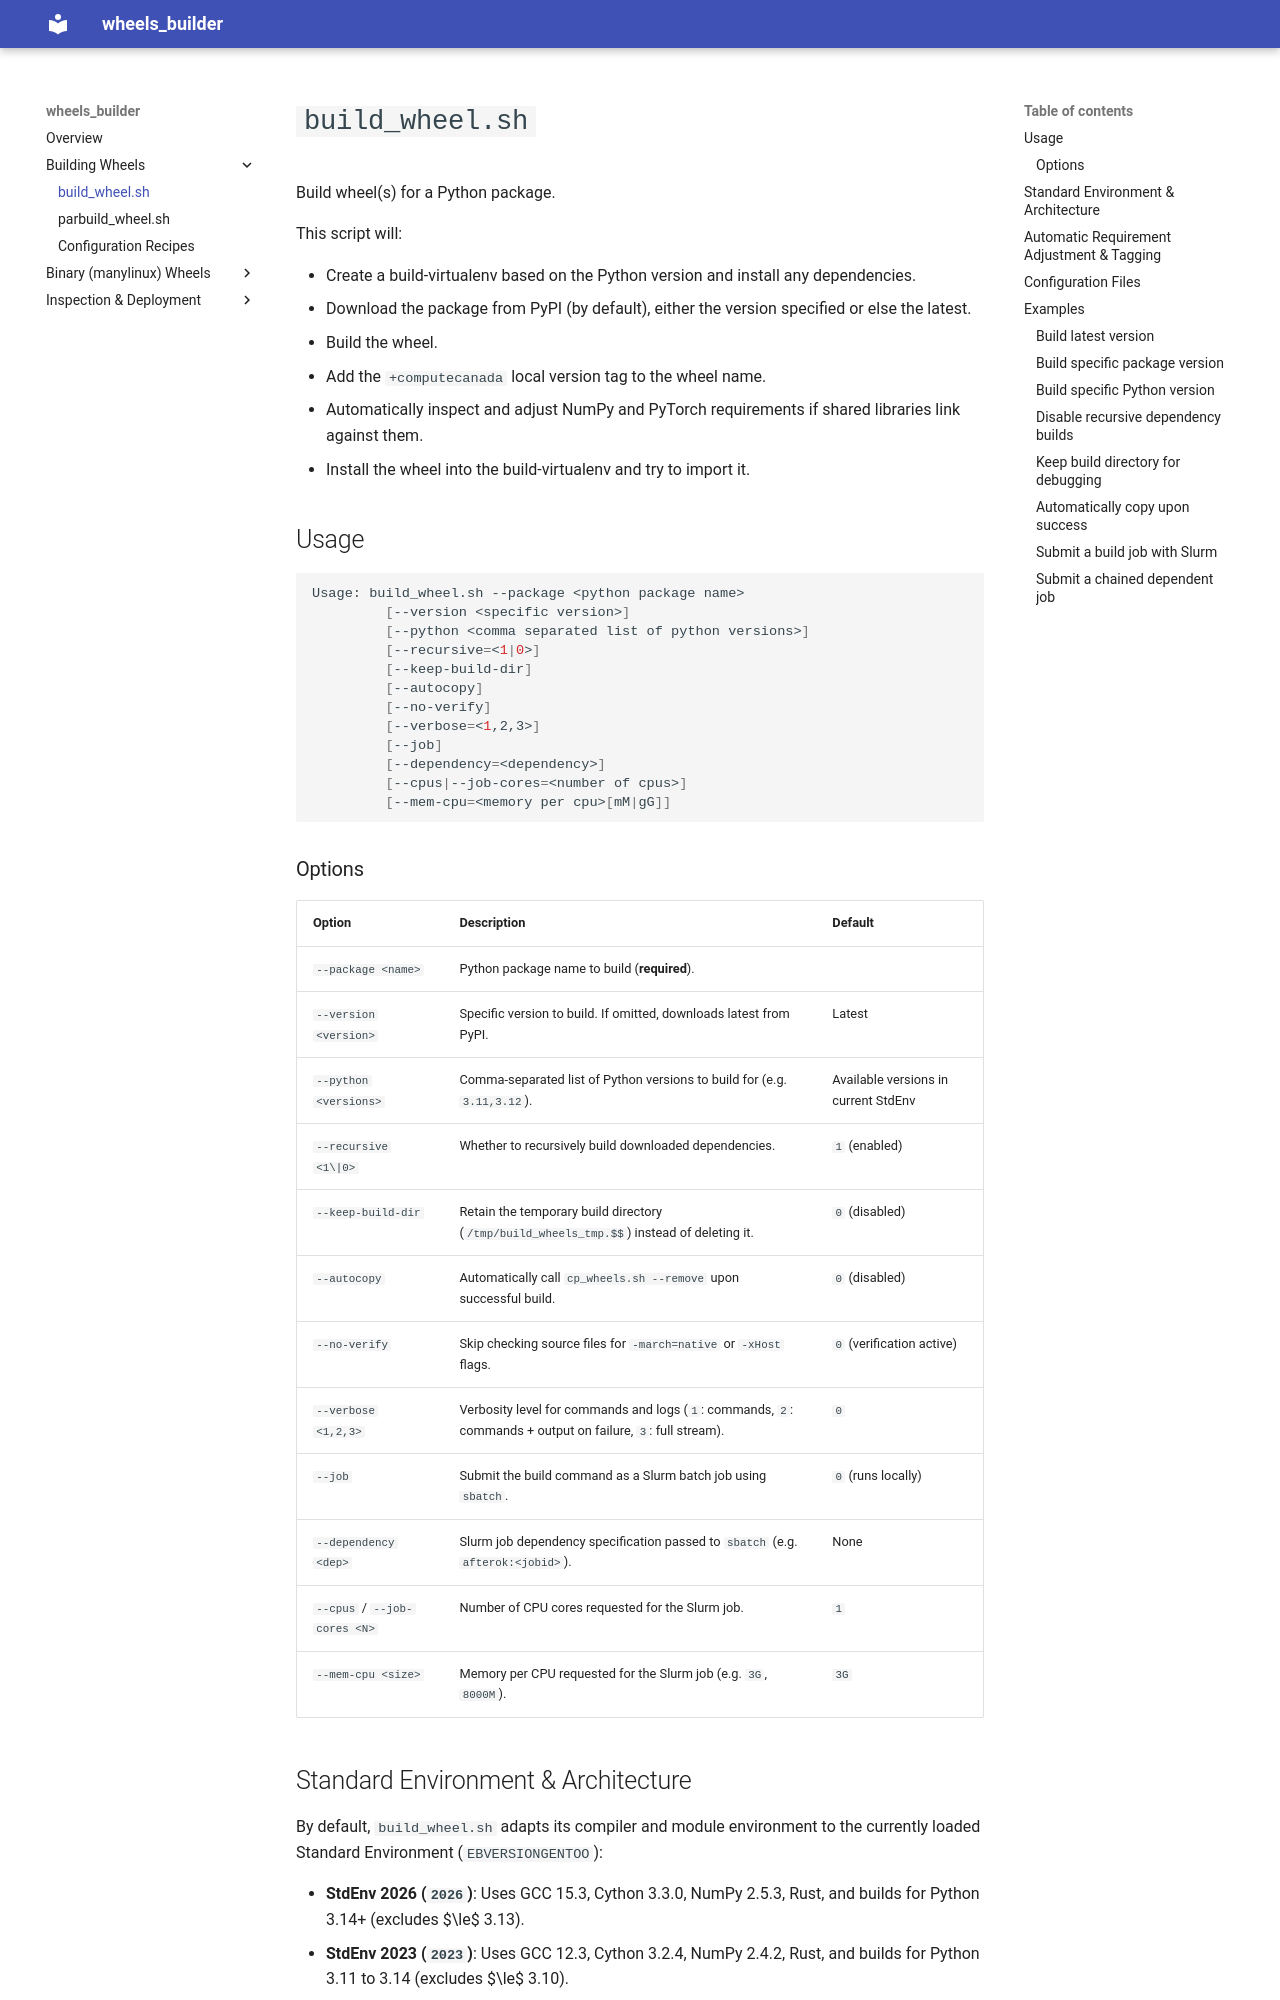

repository: ComputeCanada/wheels_builder · page: build_wheels/index.html · generator: mkdocs

# `build_wheel.sh`

Build wheel(s) for a Python package.

This script will:

- Create a build-virtualenv based on the Python version and install any dependencies.
- Download the package from PyPI (by default), either the version specified or else the latest.
- Build the wheel.
- Add the `+computecanada` local version tag to the wheel name.
- Automatically inspect and adjust NumPy and PyTorch requirements if shared libraries link against them.
- Install the wheel into the build-virtualenv and try to import it.

## Usage

```bash
Usage: build_wheel.sh --package <python package name>
         [--version <specific version>]
         [--python <comma separated list of python versions>]
         [--recursive=<1|0>]
         [--keep-build-dir]
         [--autocopy]
         [--no-verify]
         [--verbose=<1,2,3>]
         [--job]
         [--dependency=<dependency>]
         [--cpus|--job-cores=<number of cpus>]
         [--mem-cpu=<memory per cpu>[mM|gG]]
```

### Options

| Option | Description | Default |
| :--- | :--- | :--- |
| `--package <name>` | Python package name to build (**required**). | |
| `--version <version>` | Specific version to build. If omitted, downloads latest from PyPI. | Latest |
| `--python <versions>` | Comma-separated list of Python versions to build for (e.g. `3.11,3.12`). | Available versions in current StdEnv |
| `--recursive <1\|0>` | Whether to recursively build downloaded dependencies. | `1` (enabled) |
| `--keep-build-dir` | Retain the temporary build directory (`/tmp/build_wheels_tmp.$$`) instead of deleting it. | `0` (disabled) |
| `--autocopy` | Automatically call `cp_wheels.sh --remove` upon successful build. | `0` (disabled) |
| `--no-verify` | Skip checking source files for `-march=native` or `-xHost` flags. | `0` (verification active) |
| `--verbose <1,2,3>` | Verbosity level for commands and logs (`1`: commands, `2`: commands + output on failure, `3`: full stream). | `0` |
| `--job` | Submit the build command as a Slurm batch job using `sbatch`. | `0` (runs locally) |
| `--dependency <dep>` | Slurm job dependency specification passed to `sbatch` (e.g. `afterok:<jobid>`). | None |
| `--cpus` / `--job-cores <N>` | Number of CPU cores requested for the Slurm job. | `1` |
| `--mem-cpu <size>` | Memory per CPU requested for the Slurm job (e.g. `3G`, `8000M`). | `3G` |
